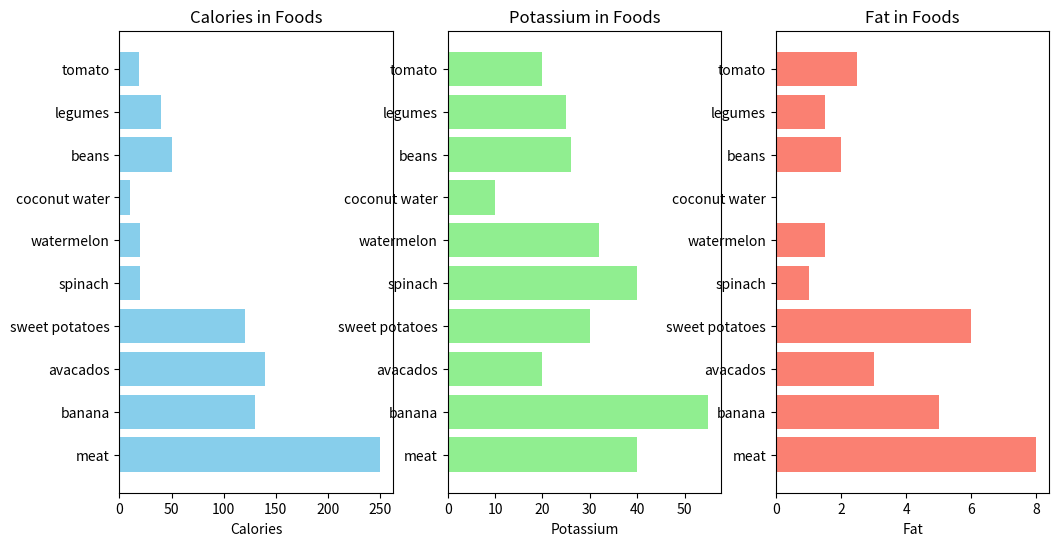

Write Python code to recreate this figure.
#implementning matplotlib question
import matplotlib.pyplot as plt
foods=["meat","banana","avacados","sweet potatoes","spinach","watermelon","coconut water","beans","legumes","tomato"]
calories=[250,130,140,120,20,20,10,50,40,19]
potassium=[40,55,20,30,40,32,10,26,25,20]
fat=[8,5,3,6,1,1.5,0,2,1.5,2.5]

#subplot
plt.figure(figsize=(12,6))
#for calories
plt.subplot(1,3,1)
plt.barh(foods,calories,color="skyblue")
plt.xlabel("Calories")
plt.title("Calories in Foods")
#for potassium
plt.subplot(1,3,2)
plt.barh(foods,potassium,color="lightgreen")
plt.xlabel("Potassium")
plt.title("Potassium in Foods")
#for fat
plt.subplot(1,3,3)
plt.barh(foods,fat,color="salmon")
plt.xlabel("Fat")
plt.title("Fat in Foods")


plt.tight_layout
plt.show()